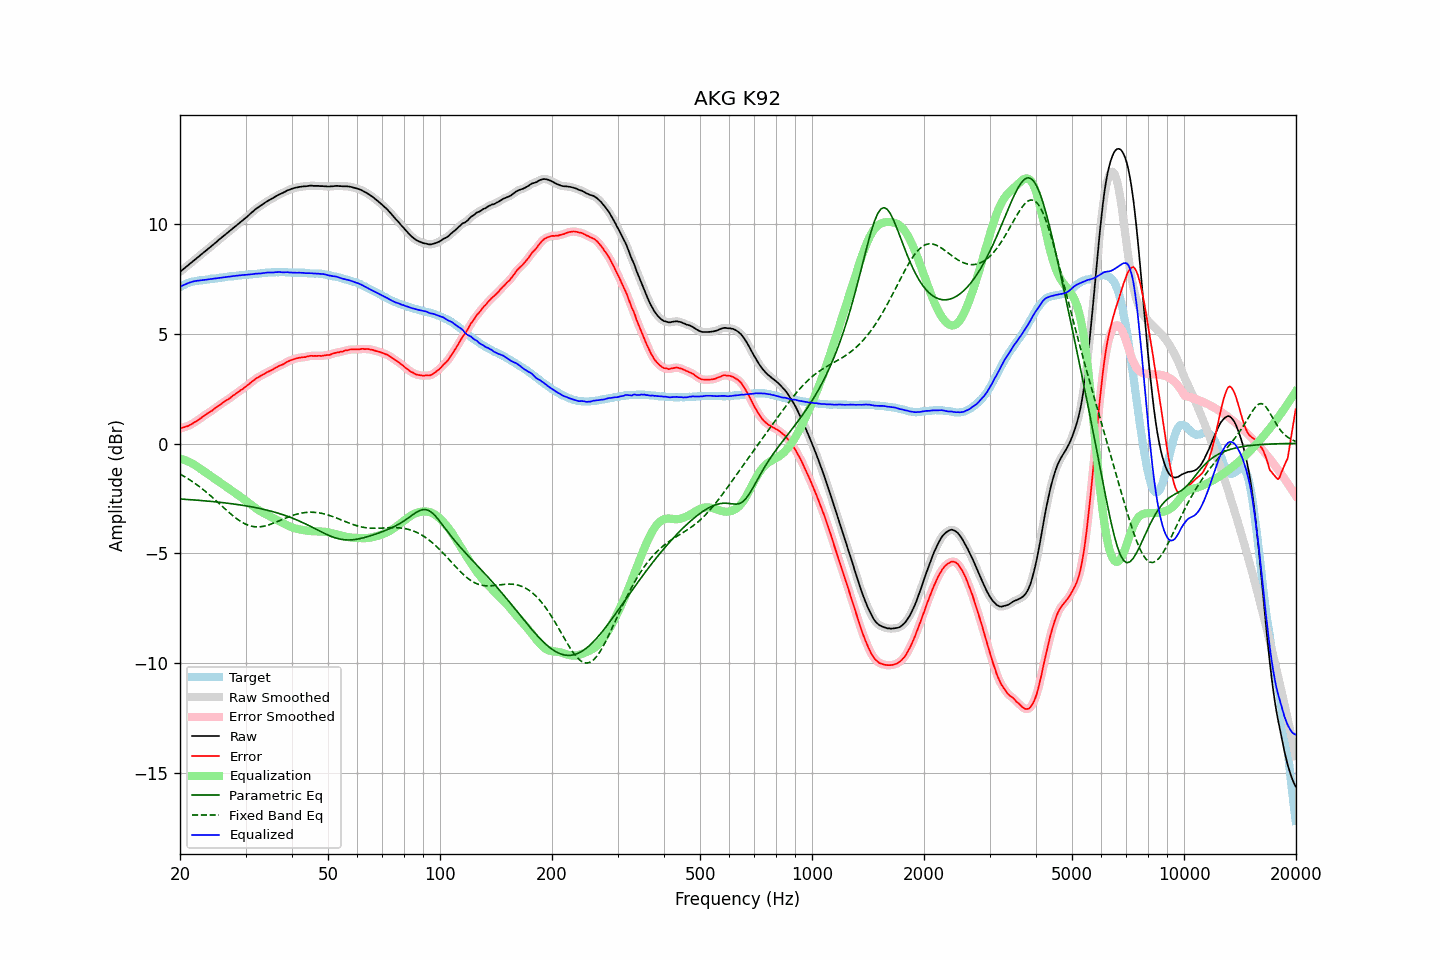

Values plotted in this chart, from the file beside it:
frequency, raw, error, smoothed, error_smoothed, equalization, parametric_eq, fixed_band_eq, equalized_raw, equalized_smoothed, target
20.00, 7.83, 0.69, 7.83, 0.69, -0.69, -2.53, -1.39, 7.14, 7.14, 7.14
20.20, 7.89, 0.71, 7.89, 0.71, -0.71, -2.53, -1.43, 7.18, 7.18, 7.18
20.40, 7.95, 0.73, 7.95, 0.73, -0.73, -2.53, -1.47, 7.22, 7.22, 7.22
20.61, 8.01, 0.76, 8.01, 0.76, -0.75, -2.54, -1.51, 7.25, 7.25, 7.25
20.81, 8.07, 0.78, 8.07, 0.78, -0.78, -2.54, -1.56, 7.29, 7.29, 7.29
21.02, 8.13, 0.80, 8.13, 0.81, -0.81, -2.55, -1.60, 7.32, 7.32, 7.33
21.23, 8.19, 0.84, 8.19, 0.84, -0.85, -2.55, -1.65, 7.34, 7.34, 7.35
21.44, 8.25, 0.88, 8.25, 0.88, -0.88, -2.56, -1.70, 7.37, 7.37, 7.37
21.66, 8.31, 0.92, 8.31, 0.92, -0.92, -2.56, -1.75, 7.38, 7.39, 7.39
21.87, 8.37, 0.97, 8.37, 0.97, -0.97, -2.57, -1.80, 7.40, 7.40, 7.40
22.09, 8.43, 1.01, 8.43, 1.01, -1.01, -2.58, -1.85, 7.42, 7.42, 7.42
22.31, 8.49, 1.06, 8.49, 1.06, -1.06, -2.58, -1.90, 7.43, 7.43, 7.43
22.54, 8.55, 1.11, 8.55, 1.11, -1.11, -2.59, -1.96, 7.43, 7.43, 7.44
22.76, 8.61, 1.16, 8.61, 1.16, -1.17, -2.59, -2.01, 7.44, 7.44, 7.45
22.99, 8.67, 1.22, 8.67, 1.22, -1.22, -2.60, -2.07, 7.45, 7.45, 7.45
23.22, 8.73, 1.27, 8.73, 1.27, -1.27, -2.61, -2.13, 7.46, 7.46, 7.46
23.45, 8.79, 1.32, 8.79, 1.32, -1.32, -2.61, -2.19, 7.47, 7.47, 7.47
23.69, 8.85, 1.37, 8.85, 1.37, -1.37, -2.62, -2.25, 7.48, 7.48, 7.48
23.92, 8.91, 1.42, 8.91, 1.42, -1.42, -2.63, -2.31, 7.49, 7.49, 7.49
24.16, 8.97, 1.46, 8.97, 1.46, -1.47, -2.63, -2.38, 7.50, 7.50, 7.51
24.40, 9.03, 1.50, 9.03, 1.51, -1.52, -2.64, -2.44, 7.51, 7.51, 7.53
24.65, 9.09, 1.57, 9.09, 1.56, -1.57, -2.65, -2.51, 7.52, 7.52, 7.52
24.89, 9.15, 1.62, 9.15, 1.62, -1.62, -2.65, -2.57, 7.53, 7.53, 7.53
25.14, 9.21, 1.67, 9.21, 1.68, -1.67, -2.66, -2.64, 7.54, 7.54, 7.54
25.39, 9.28, 1.73, 9.28, 1.73, -1.72, -2.67, -2.71, 7.55, 7.55, 7.55
25.65, 9.34, 1.77, 9.34, 1.78, -1.78, -2.68, -2.77, 7.56, 7.56, 7.57
25.91, 9.40, 1.83, 9.40, 1.83, -1.83, -2.69, -2.84, 7.57, 7.57, 7.57
26.16, 9.46, 1.88, 9.46, 1.88, -1.88, -2.69, -2.91, 7.58, 7.58, 7.58
26.43, 9.52, 1.93, 9.52, 1.93, -1.93, -2.70, -2.98, 7.59, 7.59, 7.59
26.69, 9.58, 1.98, 9.58, 1.98, -1.98, -2.71, -3.04, 7.60, 7.60, 7.60
26.96, 9.64, 2.02, 9.64, 2.02, -2.03, -2.72, -3.11, 7.61, 7.61, 7.62
27.23, 9.70, 2.07, 9.70, 2.08, -2.08, -2.73, -3.17, 7.62, 7.62, 7.63
27.50, 9.76, 2.13, 9.76, 2.13, -2.13, -2.74, -3.23, 7.63, 7.63, 7.63
27.77, 9.82, 2.19, 9.82, 2.18, -2.18, -2.75, -3.29, 7.64, 7.64, 7.63
28.05, 9.88, 2.23, 9.88, 2.24, -2.23, -2.76, -3.35, 7.64, 7.64, 7.65
28.33, 9.94, 2.29, 9.94, 2.29, -2.29, -2.77, -3.41, 7.65, 7.65, 7.65
28.62, 10.00, 2.34, 10.00, 2.34, -2.34, -2.78, -3.46, 7.66, 7.66, 7.66
28.90, 10.06, 2.39, 10.06, 2.39, -2.39, -2.79, -3.51, 7.67, 7.67, 7.67
29.19, 10.12, 2.45, 10.12, 2.44, -2.44, -2.80, -3.56, 7.68, 7.68, 7.67
29.48, 10.18, 2.48, 10.18, 2.49, -2.50, -2.81, -3.60, 7.68, 7.68, 7.70
29.78, 10.24, 2.55, 10.24, 2.55, -2.55, -2.83, -3.64, 7.69, 7.69, 7.69
30.08, 10.30, 2.60, 10.30, 2.60, -2.61, -2.84, -3.68, 7.69, 7.69, 7.70
30.38, 10.36, 2.66, 10.36, 2.66, -2.66, -2.85, -3.71, 7.69, 7.70, 7.70
30.68, 10.43, 2.71, 10.43, 2.72, -2.72, -2.86, -3.73, 7.71, 7.71, 7.72
30.99, 10.50, 2.78, 10.49, 2.78, -2.78, -2.88, -3.76, 7.72, 7.71, 7.72
31.30, 10.56, 2.84, 10.56, 2.84, -2.83, -2.89, -3.77, 7.72, 7.72, 7.72
31.61, 10.62, 2.89, 10.62, 2.90, -2.89, -2.90, -3.79, 7.73, 7.73, 7.73
31.93, 10.69, 2.95, 10.68, 2.95, -2.94, -2.92, -3.79, 7.75, 7.74, 7.74
32.24, 10.74, 3.00, 10.74, 3.00, -2.99, -2.93, -3.80, 7.75, 7.75, 7.74
32.57, 10.79, 3.03, 10.79, 3.04, -3.04, -2.95, -3.79, 7.75, 7.75, 7.76
32.89, 10.84, 3.08, 10.84, 3.08, -3.08, -2.96, -3.79, 7.76, 7.76, 7.76
33.22, 10.89, 3.12, 10.89, 3.12, -3.12, -2.98, -3.78, 7.76, 7.76, 7.77
33.55, 10.94, 3.16, 10.94, 3.16, -3.16, -3.00, -3.77, 7.77, 7.77, 7.78
33.89, 10.99, 3.20, 10.99, 3.20, -3.20, -3.01, -3.75, 7.78, 7.79, 7.79
34.23, 11.04, 3.25, 11.03, 3.25, -3.24, -3.03, -3.73, 7.80, 7.79, 7.79
34.57, 11.08, 3.28, 11.08, 3.28, -3.28, -3.05, -3.71, 7.80, 7.80, 7.80
34.92, 11.12, 3.32, 11.12, 3.32, -3.32, -3.07, -3.69, 7.80, 7.80, 7.80
35.27, 11.16, 3.35, 11.16, 3.35, -3.36, -3.09, -3.66, 7.80, 7.80, 7.81
35.62, 11.20, 3.39, 11.20, 3.39, -3.40, -3.11, -3.63, 7.80, 7.80, 7.81
35.97, 11.25, 3.44, 11.24, 3.44, -3.44, -3.13, -3.60, 7.81, 7.81, 7.81
... 635 more rows
